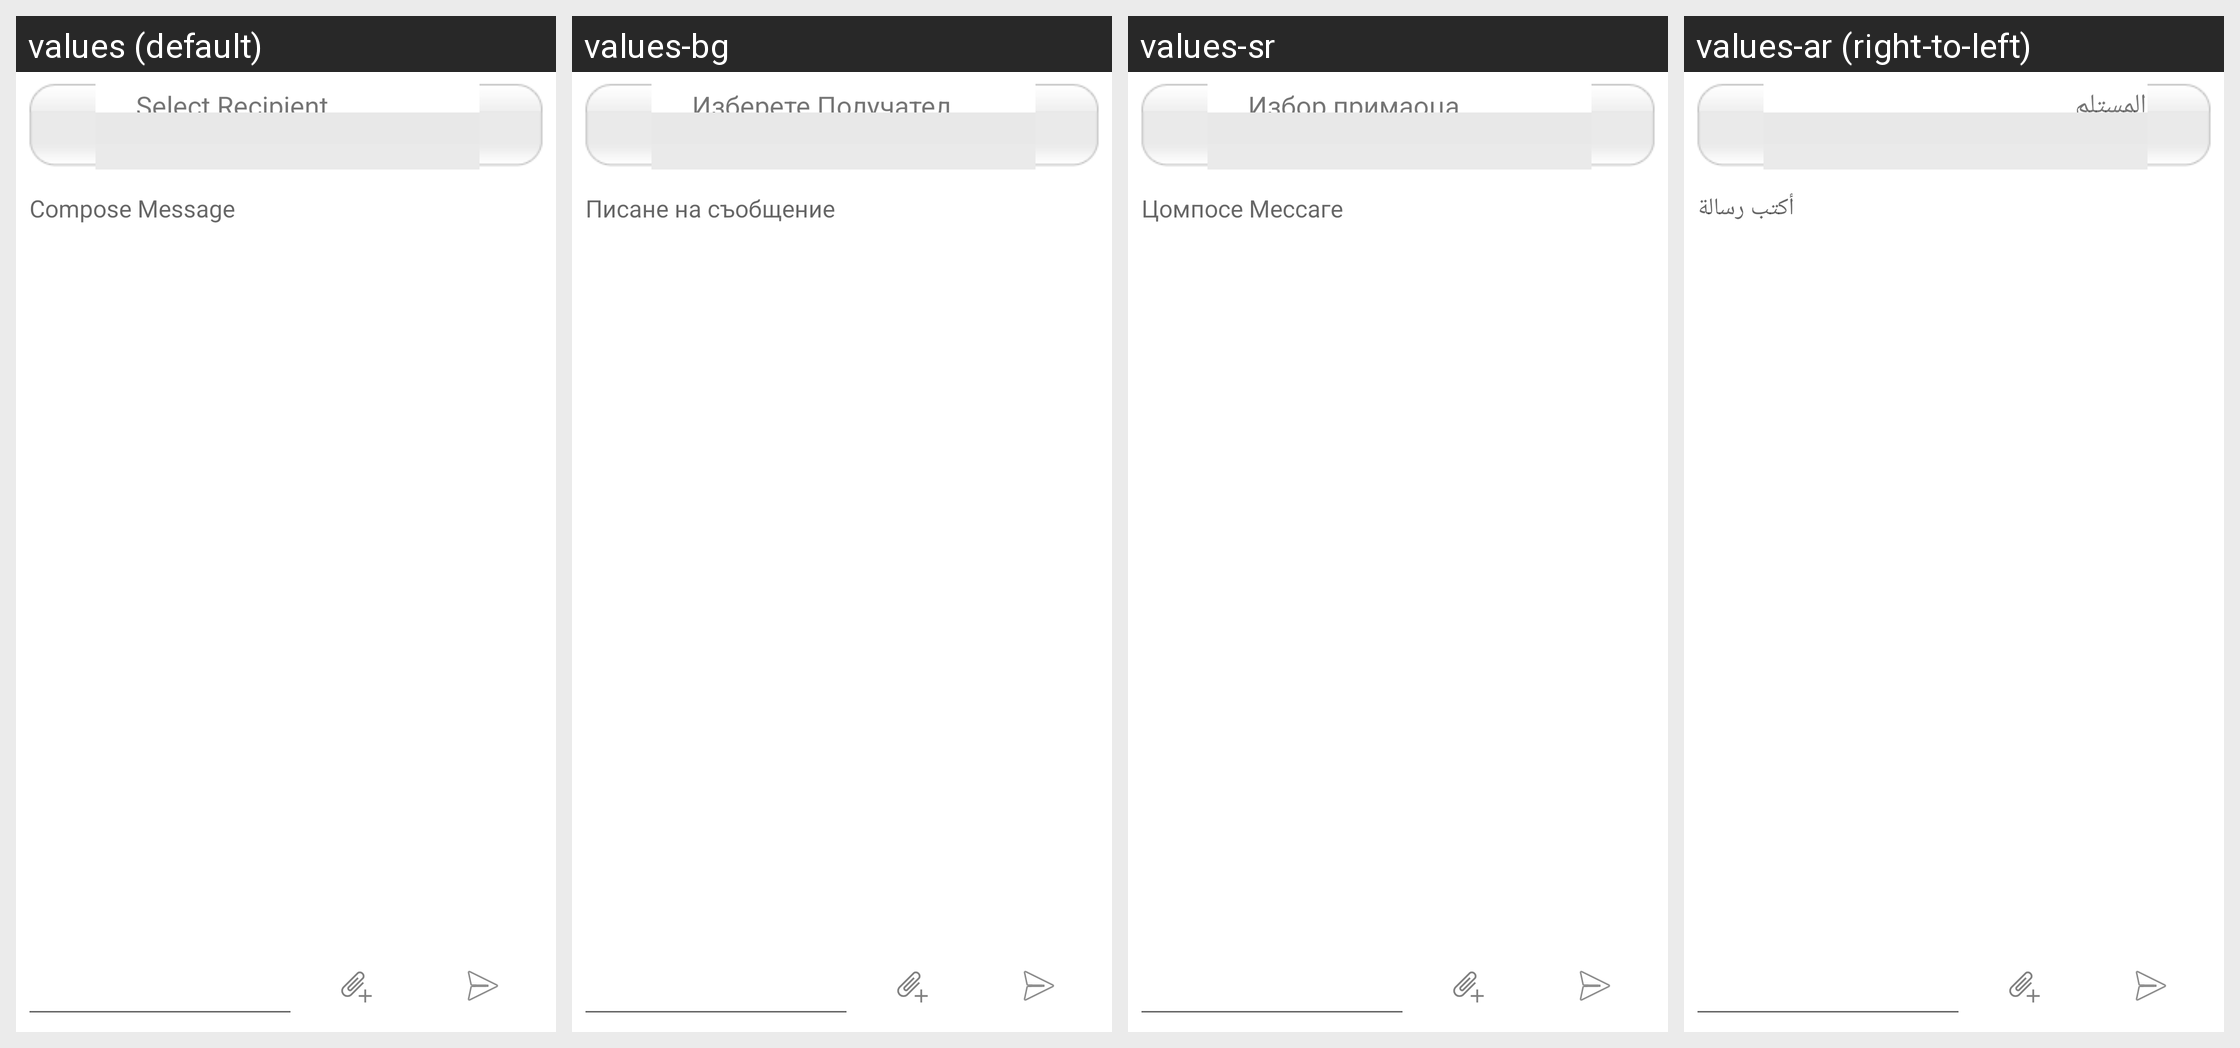

Locale-by-locale string values for the Android screen shown in this grid:
Android screen res/layout/send.xml rendered under 4 locales, left to right: values (default), values-bg, values-sr, values-ar (right-to-left). Device: Nexus 5 (rendered at 1080×1920; each locale shown at half size, 540×960, under a caption strip naming it); theme Theme.MaterialComponents.DayNight.NoActionBar.
Other locales in the repository, not shown: values-af, values-az, values-be, values-bn, values-bs, values-ca, values-cb, values-cs, values-cy, values-da, values-de, values-el, values-eo, values-es, values-et, values-eu, values-fa, values-fi, values-fr, values-ga, values-gl, values-gu, values-ha, values-hi, values-hm, values-hr, values-ht, values-hu, values-hy, values-ig, values-in, values-is, values-it, values-iw, values-ja, values-ji, values-jv, values-ka, values-kk, values-km, values-kn, values-ko, values-la, values-lo, values-lt, values-lv, values-mg, values-mi, values-mk, values-ml, values-mn, values-mr, values-ms, values-mt, values-my, values-ne, values-nl, values-no, values-ny, values-pa, values-pl, values-pt, values-ro, values-ru, values-si, values-sk, values-sl, values-so, values-sq, values-st, values-su, values-sv, values-sw, values-ta, values-te, values-tg, values-th, values-tl, values-tr, values-uk, values-ur, values-uz, values-vi, values-yo, values-zh, values-zh-rCN, values-zh-rTW, values-zu.
Strings drawn on this screen, with the default value and each locale's value (text and hints the layout hard-codes, and strings that could not be matched under every locale, appear in the picture but are not listed):

label_SelectRecip
  values: Select Recipient
  values-bg: Изберете Получател
  values-sr: Избор примаоца
  values-ar: حدد المستلم

label_ComposeHint
  values: Compose Message
  values-bg: Писане на съобщение
  values-sr: Цомпосе Мессаге
  values-ar: أكتب رسالة
